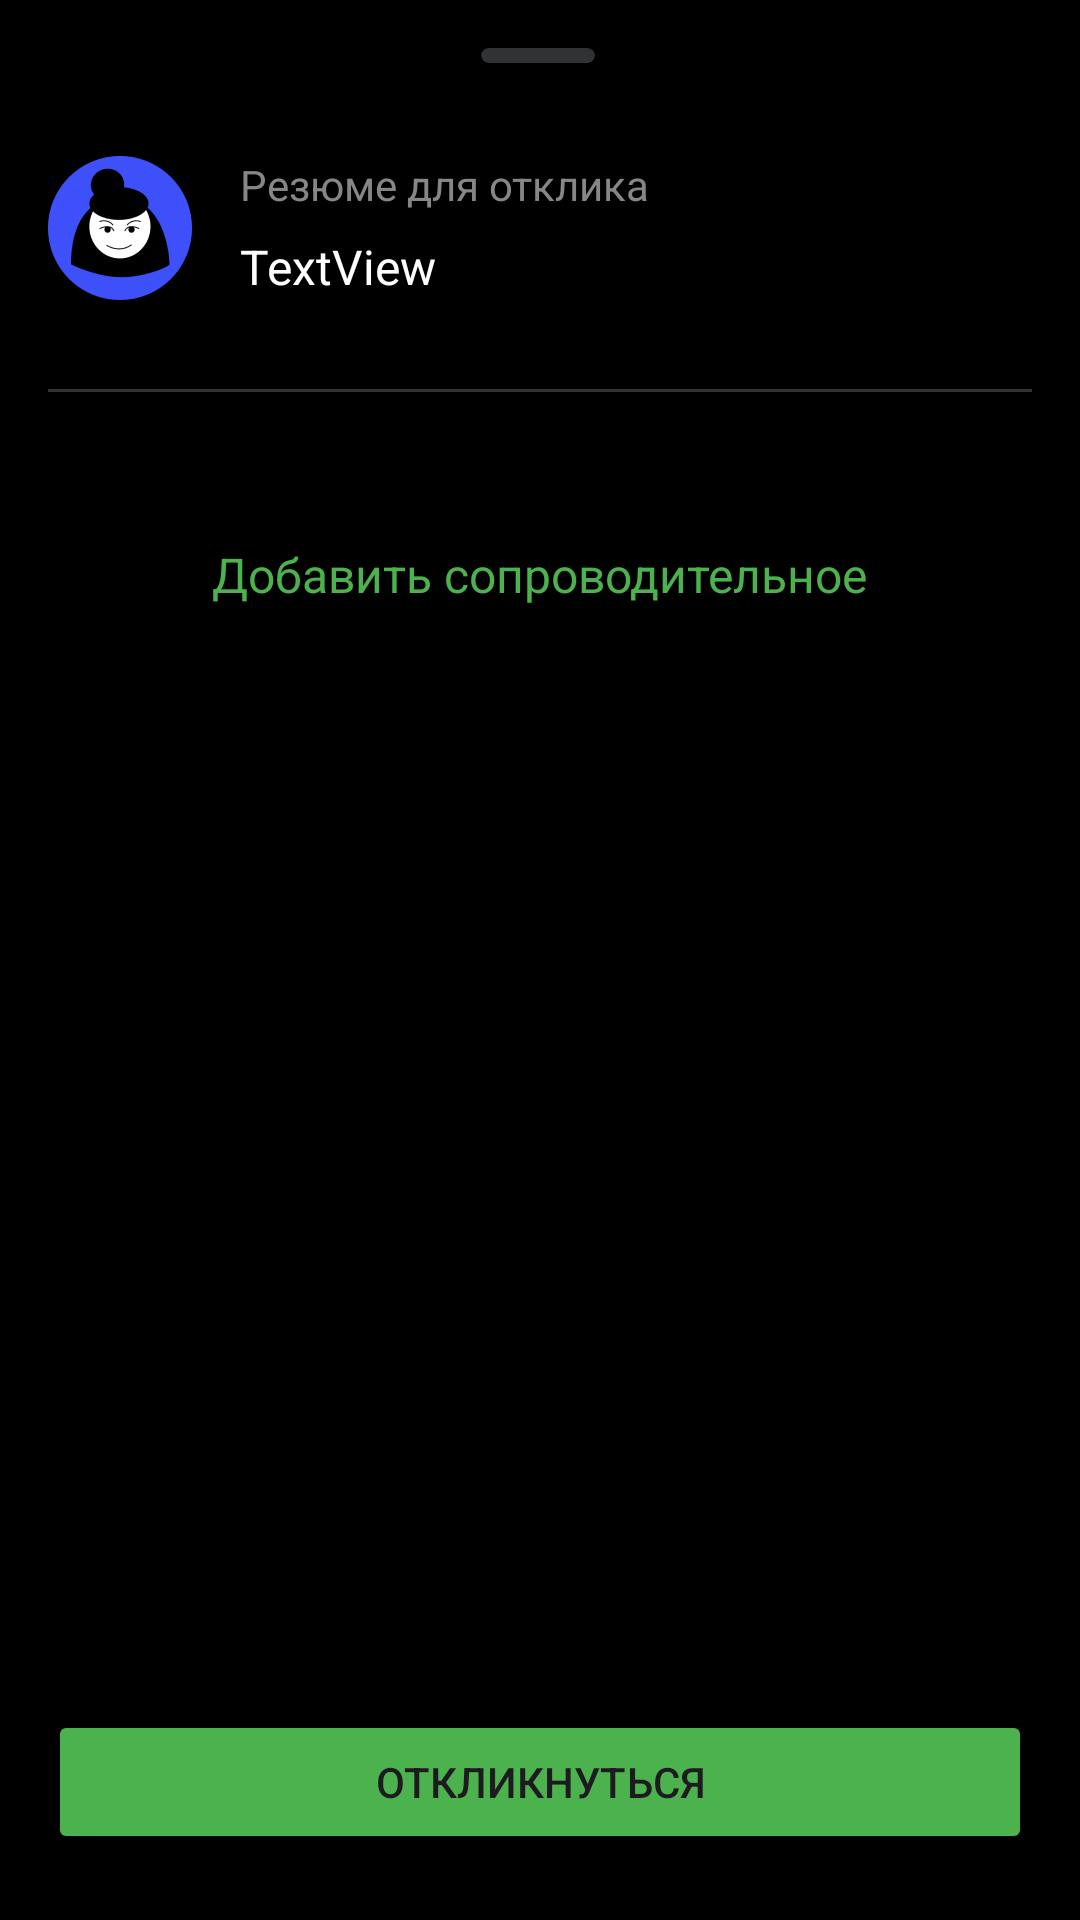

Write the Android layout XML for this screen, with the resource values it uses.
<!-- AndroidManifest.xml: application theme Theme.JobSearchApp -->
<!-- res/layout/fragment_bottom_sheet.xml -->
<?xml version="1.0" encoding="utf-8"?>
<androidx.constraintlayout.widget.ConstraintLayout xmlns:android="http://schemas.android.com/apk/res/android"
    xmlns:app="http://schemas.android.com/apk/res-auto"
    xmlns:tools="http://schemas.android.com/tools"
    android:layout_width="match_parent"
    android:layout_height="wrap_content"
    android:background="@color/black"
    android:backgroundTint="@color/black">


    <View
        android:id="@+id/dim_background"
        android:layout_width="match_parent"
        android:layout_height="0dp"
        android:background="@color/black"
        android:visibility="visible"
        app:layout_constraintBottom_toBottomOf="parent"
        app:layout_constraintEnd_toEndOf="parent"
        app:layout_constraintStart_toStartOf="parent"
        app:layout_constraintTop_toTopOf="parent" />


    <androidx.cardview.widget.CardView
        android:id="@+id/cardBSheet"
        android:layout_width="38dp"
        android:layout_height="5dp"
        android:layout_marginTop="16dp"
        android:backgroundTint="@color/grey2"
        app:cardCornerRadius="50dp"
        app:layout_constraintEnd_toEndOf="parent"
        app:layout_constraintHorizontal_bias="0.498"
        app:layout_constraintStart_toStartOf="parent"
        app:layout_constraintTop_toTopOf="parent" />

    <ImageView
        android:id="@+id/imAvatar"
        android:layout_width="48dp"
        android:layout_height="48dp"
        android:layout_marginStart="16dp"
        android:layout_marginTop="52dp"
        app:layout_constraintStart_toStartOf="parent"
        app:layout_constraintTop_toTopOf="parent"
        app:srcCompat="@drawable/avatar3x" />

    <TextView
        android:id="@+id/tvRespondTitle"
        android:layout_width="wrap_content"
        android:layout_height="wrap_content"
        android:layout_marginStart="16dp"
        android:layout_marginTop="52dp"
        android:text="@string/summary_for_response"
        android:textColor="@color/grey3"
        app:layout_constraintStart_toEndOf="@+id/imAvatar"
        app:layout_constraintTop_toTopOf="parent" />

    <TextView
        android:id="@+id/tvVacancyName"
        android:layout_width="300dp"
        android:layout_height="wrap_content"
        android:layout_marginStart="16dp"
        android:layout_marginTop="7dp"
        android:text="TextView"
        android:textColor="@color/white"
        android:textSize="16sp"
        app:layout_constraintStart_toEndOf="@+id/imAvatar"
        app:layout_constraintTop_toBottomOf="@+id/tvRespondTitle" />

    <LinearLayout
        android:id="@+id/linearLayout3"
        android:layout_width="match_parent"
        android:layout_height="1dp"
        android:layout_marginStart="16dp"
        android:layout_marginTop="30dp"
        android:layout_marginEnd="16dp"
        android:background="@color/grey2"
        android:orientation="vertical"
        app:layout_constraintEnd_toEndOf="parent"
        app:layout_constraintHorizontal_bias="0.0"
        app:layout_constraintStart_toStartOf="parent"
        app:layout_constraintTop_toBottomOf="@+id/tvVacancyName" />

    <TextView
        android:id="@+id/tvAddAccomp"
        android:layout_width="wrap_content"
        android:layout_height="wrap_content"
        android:layout_marginTop="50dp"
        android:clickable="true"
        android:text="@string/tv_add_accomp"
        android:textColor="@color/green"
        android:textSize="16sp"
        app:layout_constraintEnd_toEndOf="parent"
        app:layout_constraintStart_toStartOf="parent"
        app:layout_constraintTop_toBottomOf="@+id/linearLayout3" />

    <Button
        android:id="@+id/bRespondBSheet"
        android:layout_width="match_parent"
        android:layout_height="48dp"
        android:layout_marginStart="16dp"
        android:layout_marginTop="100dp"
        android:layout_marginEnd="16dp"
        android:layout_marginBottom="22dp"
        android:backgroundTint="@color/green"
        android:text="@string/respond"
        app:cornerRadius="8dp"
        app:layout_constraintBottom_toBottomOf="parent"
        app:layout_constraintEnd_toEndOf="parent"
        app:layout_constraintHorizontal_bias="0.0"
        app:layout_constraintStart_toStartOf="parent"
        app:layout_constraintTop_toBottomOf="@+id/linearLayout3"
        app:layout_constraintVertical_bias="1.0" />

    <EditText
        android:id="@+id/edAccomp"
        android:layout_width="wrap_content"
        android:layout_height="30dp"
        android:layout_marginStart="16dp"
        android:layout_marginTop="15dp"
        android:background="@drawable/radius_edittext"
        android:backgroundTint="@color/black"
        android:ems="10"
        android:hint="@string/your_accomp"
        android:inputType="text"
        android:textColor="@color/grey3"
        android:textColorHint="@color/grey3"
        android:textSize="14sp"
        android:visibility="gone"
        app:layout_constraintStart_toStartOf="parent"
        app:layout_constraintTop_toBottomOf="@+id/linearLayout3" />
</androidx.constraintlayout.widget.ConstraintLayout>
<!-- resources referenced by this layout -->
<resources>
  <color name="black">#FF000000</color>
  <color name="green">#4CB24E</color>
  <color name="grey2">#313234</color>
  <color name="grey3">#858688</color>
  <color name="white">#FFFFFFFF</color>
  <!-- drawable avatar3x: png bitmap (drawable, 6675 bytes) -->
  <!-- drawable radius_edittext (drawable) -->
  <?xml version="1.0" encoding="utf-8"?>
  <shape xmlns:android="http://schemas.android.com/apk/res/android"
      android:shape="rectangle">
  
      <corners android:radius="8dp"/> 
  
      <solid android:color="#313234"/> 
  
      
  </shape>
  <string name="respond">Откликнуться</string>
  <string name="summary_for_response">Резюме для отклика</string>
  <string name="tv_add_accomp">Добавить сопроводительное</string>
  <string name="your_accomp">Ваше сопроводительное письмо</string>
  <style name="Theme.JobSearchApp" parent="Base.Theme.JobSearchApp" />
  <style name="Base.Theme.JobSearchApp" parent="Theme.Material3.DayNight.NoActionBar">
          
          
          <item name="colorPrimary">@color/grey2 </item>
  
      </style>
</resources>
